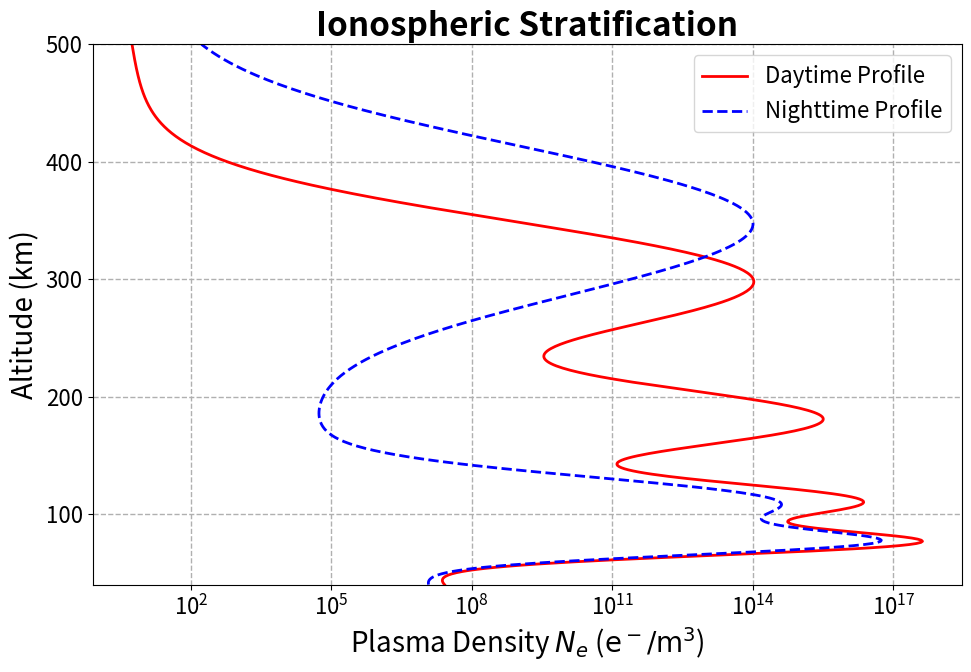

Recreate this plot in Python.
import numpy as np
import matplotlib.pyplot as plt

# -------------------------- CONFIG --------------------------
FONT_SIZE = 16
LINE_WIDTH = 3
MARKER_SIZE = 10 
plt.rcParams.update({'font.size': FONT_SIZE}) 

# altitude data (h in km)
H_min = 40
H_max = 500
altitude = np.linspace(H_min, H_max, 500)

# gaussian-like layer profile
def layer_log_density(h, peak_h, peak_log_Ne, width_h):
    return peak_log_Ne * np.exp(-((h - peak_h) / width_h)**2)

# -------------------------- IONO LAYER PARAMETERS -------------------------- 
# (Log10(Ne) in el/m^3)
# D Layer: ~75 km
# E Layer: ~110 km
# F1 Layer: ~180 km (day only)
# F2 Layer: ~300-350 km (main peak)

# -------------------------- DAYTIME PROFILE --------------------------
# D Layer: prominent in day (Lyman-alpha)
day_D_log_Ne = layer_log_density(altitude, 75, 9.8, 15)
# E Layer: strong in day (soft X-ray/EUV)
day_E_log_Ne = layer_log_density(altitude, 110, 10.6, 25)
# F1 Layer: distinct ledge in day (EUV)
day_F1_log_Ne = layer_log_density(altitude, 180, 11.2, 40)
# F2 Layer: main, highest peak in day (EUV)
day_F2_log_Ne = layer_log_density(altitude, 300, 12.0, 70)

base_log_density_day = 9.0 * np.exp(-altitude / 200) # base density decreasing with altitude
log_Ne_day = day_D_log_Ne + day_E_log_Ne + day_F1_log_Ne + day_F2_log_Ne + base_log_density_day

# -------------------------- NIGHTTIME PROFILE --------------------------
# D Layer: virtually disappears at night
night_D_log_Ne = layer_log_density(altitude, 75, 8.0, 15)
# E Layer: weakens significantly, remains as a trace
night_E_log_Ne = layer_log_density(altitude, 110, 9.0, 30)
# F1 Layer: merges with F2 layer
night_F1_log_Ne = layer_log_density(altitude, 180, 0.0, 1)
# F2 Layer: single F layer remains (higher altitude, lower peak density than day F2)
night_F2_log_Ne = layer_log_density(altitude, 350, 11.5, 90)

base_log_density_night = 8.0 * np.exp(-altitude / 300) # lower base density
log_Ne_night = night_D_log_Ne + night_E_log_Ne + night_F2_log_Ne + base_log_density_night

# -------------------------- PLOTTING --------------------------
plt.figure(figsize=(10, 7))

# daytime plot
plt.plot(10**log_Ne_day, altitude, label='Daytime Profile', color='red', linewidth=2)
# nighttime plot
plt.plot(10**log_Ne_night, altitude, label='Nighttime Profile', color='blue', linestyle='--', linewidth=2)

plt.xscale('log')
plt.xlabel(r'Plasma Density $N_e$ ($\mathrm{e}^-/\mathrm{m}^3$)', fontsize=FONT_SIZE + 4)
plt.ylabel('Altitude (km)', fontsize=FONT_SIZE + 4)
plt.title('Ionospheric Stratification', fontsize=FONT_SIZE + 8, fontweight='bold')

plt.legend(loc='upper right', fontsize=FONT_SIZE, framealpha=0.8)
plt.grid(True, which="both", ls="--", linewidth=1) 

plt.ylim(H_min, H_max)
plt.tick_params(axis='both', which='major', labelsize=FONT_SIZE)
plt.tight_layout()
plt.savefig('ionosphere_profile_presentation.png', dpi=300)

print("ionosphere_profile_presentation.png")
plt.show()